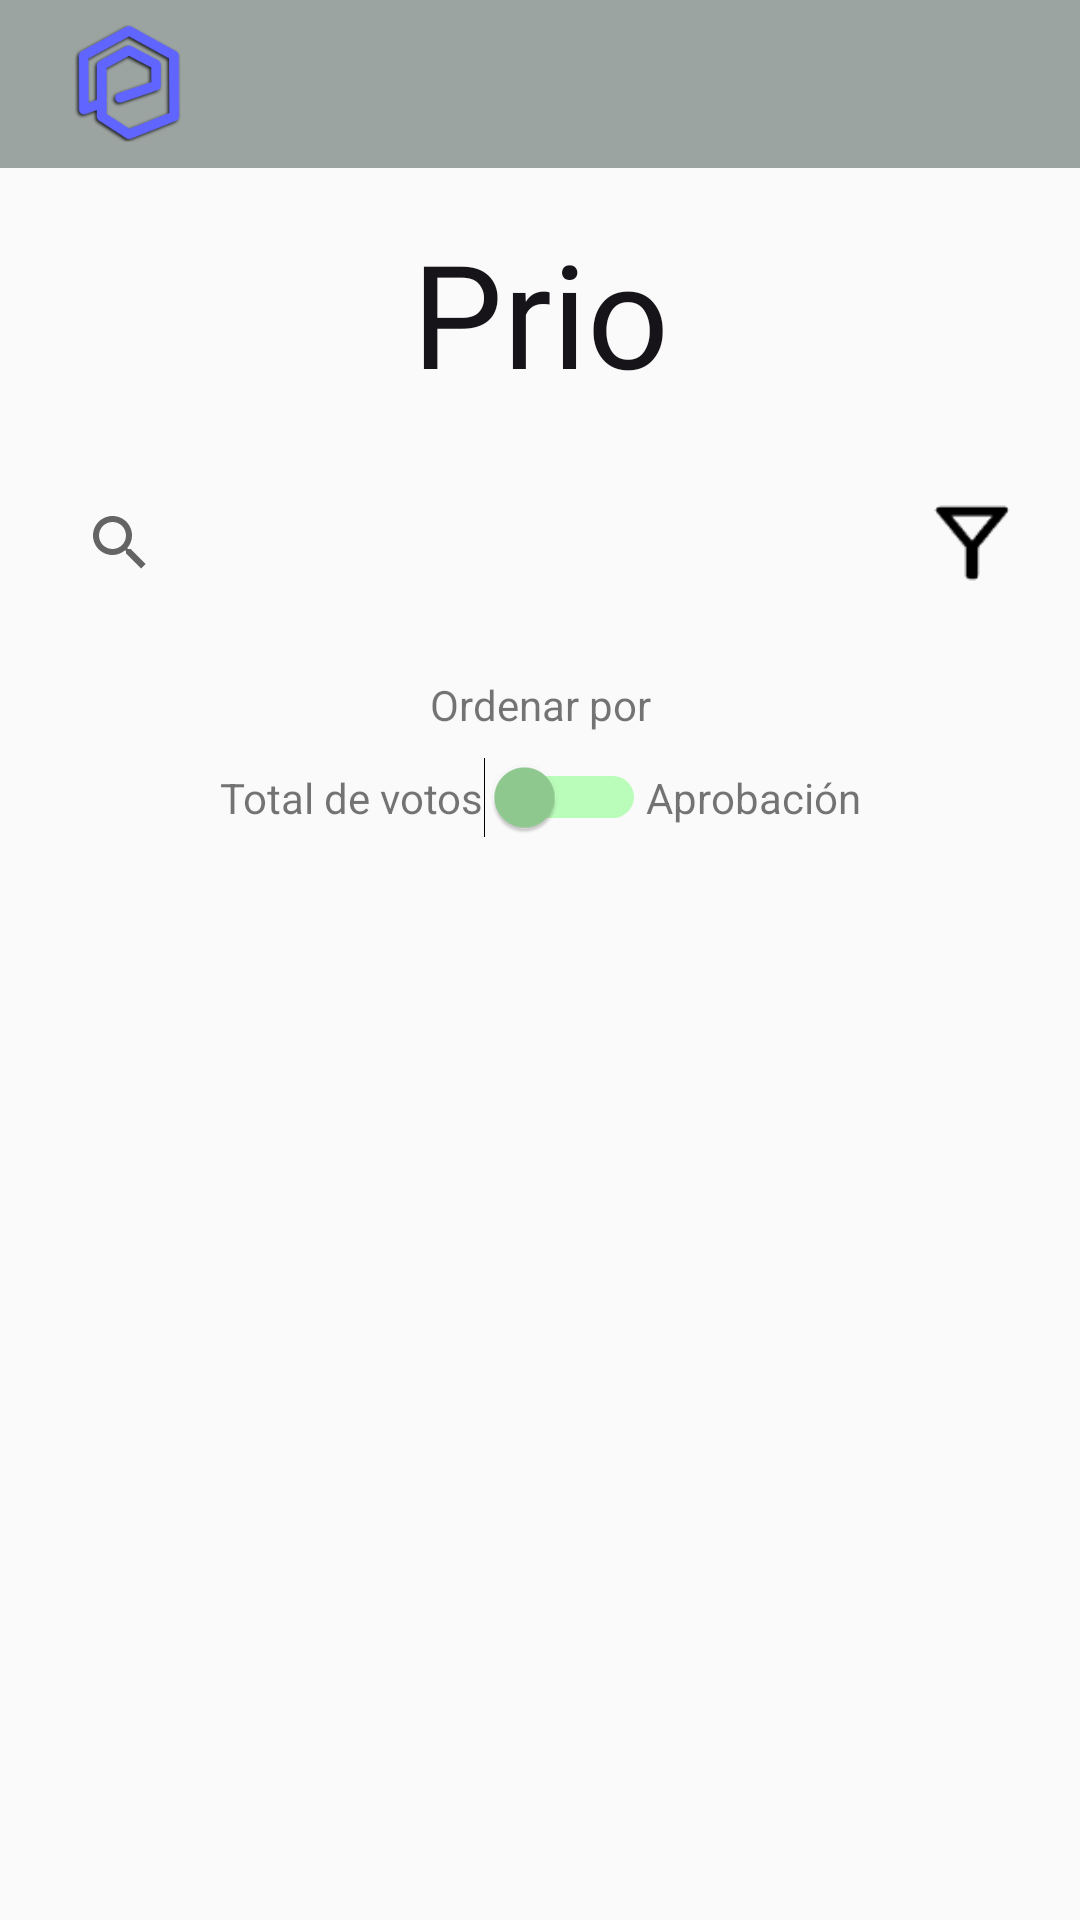

This screen was rendered from an Android layout file. Write that file and the resources it references.
<!-- AndroidManifest.xml: application theme Theme.Prio -->
<!-- res/layout/activity_statistics.xml -->
<?xml version="1.0" encoding="utf-8"?>
<androidx.drawerlayout.widget.DrawerLayout xmlns:android="http://schemas.android.com/apk/res/android"
    xmlns:app="http://schemas.android.com/apk/res-auto"
    xmlns:tools="http://schemas.android.com/tools"
    android:id="@+id/drawer_layout_Statistics"
    android:layout_width="match_parent"
    android:layout_height="match_parent"
    android:fitsSystemWindows="true"
    tools:context=".deciderActivities.StatisticsActivity">

    <androidx.constraintlayout.widget.ConstraintLayout
        android:id="@+id/titulo_Statistics"
        android:layout_width="match_parent"
        android:layout_height="match_parent">

        <include
            android:id="@+id/toolbar"
            layout="@layout/toolbar" />

        <TextView
            android:id="@+id/textViewTitleStatistics"
            style="@style/CustomTitleTextView"
            android:layout_width="wrap_content"
            android:layout_height="wrap_content"
            android:layout_marginTop="16dp"
            android:text="@string/app_name"
            android:textSize="48sp"
            app:layout_constraintEnd_toEndOf="parent"
            app:layout_constraintStart_toStartOf="parent"
            app:layout_constraintTop_toBottomOf="@id/toolbar" />

        <ListView
            android:id="@+id/listView_Statistics"
            android:layout_width="0dp"
            android:layout_height="0dp"
            android:layout_marginStart="16dp"
            android:layout_marginTop="16dp"
            android:layout_marginEnd="16dp"
            android:layout_marginBottom="16dp"
            android:divider="@android:color/transparent"
            app:layout_constraintBottom_toBottomOf="parent"
            app:layout_constraintEnd_toEndOf="parent"
            app:layout_constraintStart_toStartOf="parent"
            app:layout_constraintTop_toBottomOf="@+id/switchOrderlayout" />

        <SearchView
            android:id="@+id/busqueda_Statistics"
            android:layout_width="0dp"
            android:layout_height="57dp"
            android:layout_marginStart="16dp"
            android:layout_marginTop="16dp"
            android:layout_marginEnd="16dp"
            app:layout_constraintEnd_toStartOf="@+id/filter_buttonStatistics"
            app:layout_constraintStart_toStartOf="parent"
            app:layout_constraintTop_toBottomOf="@+id/textViewTitleStatistics" />

        <ImageButton
            android:id="@+id/filter_buttonStatistics"
            android:layout_width="40dp"
            android:layout_height="40dp"
            android:layout_marginEnd="16dp"
            android:background="@null"
            android:scaleType="fitXY"
            app:layout_constraintBottom_toBottomOf="@+id/busqueda_Statistics"
            app:layout_constraintEnd_toEndOf="parent"
            app:layout_constraintTop_toTopOf="@+id/busqueda_Statistics"
            app:srcCompat="@drawable/filter_icon" />

        <LinearLayout
            android:layout_width="wrap_content"
            android:layout_height="wrap_content"
            android:id="@+id/switchOrderlayout"
            android:layout_marginStart="16dp"
            android:layout_marginTop="8dp"
            android:layout_marginEnd="16dp"
            android:orientation="horizontal"
            app:layout_constraintEnd_toEndOf="parent"
            app:layout_constraintStart_toStartOf="parent"
            app:layout_constraintTop_toBottomOf="@+id/textView3">

            <TextView
                android:layout_width="wrap_content"
                android:layout_height="wrap_content"
                android:layout_gravity="center_vertical"
                android:text="Total de votos" />

            <Switch
                android:id="@+id/switchOrder"
                android:layout_width="wrap_content"
                android:layout_height="wrap_content"
                android:thumbTint="#91CC91"
                android:trackTint="#00FF00"/>

            <TextView
                android:layout_width="wrap_content"
                android:layout_height="wrap_content"
                android:layout_gravity="center_vertical"
                android:text="Aprobación" />
        </LinearLayout>

        <TextView
            android:id="@+id/textView3"
            android:layout_width="wrap_content"
            android:layout_height="wrap_content"
            android:layout_marginStart="16dp"
            android:layout_marginTop="16dp"
            android:layout_marginEnd="16dp"
            android:text="@string/ordenar_por"
            app:layout_constraintEnd_toEndOf="parent"
            app:layout_constraintStart_toStartOf="parent"
            app:layout_constraintTop_toBottomOf="@+id/busqueda_Statistics" />


    </androidx.constraintlayout.widget.ConstraintLayout>

    <com.google.android.material.navigation.NavigationView
        android:id="@+id/nav_viewStatistics"
        android:layout_width="wrap_content"
        android:layout_height="match_parent"
        android:layout_gravity="start"
        app:menu="@menu/filter_menu" />
</androidx.drawerlayout.widget.DrawerLayout>
<!-- res/layout/toolbar.xml (included above) -->
<?xml version="1.0" encoding="utf-8"?>
<androidx.appcompat.widget.Toolbar
    xmlns:android="http://schemas.android.com/apk/res/android"
    xmlns:app="http://schemas.android.com/apk/res-auto"
    android:id="@+id/toolbar"
    android:layout_width="match_parent"
    android:layout_height="?attr/actionBarSize"
    android:background="#9CA4A1"
    android:fitsSystemWindows="false"
    app:theme="@style/ThemeOverlay.AppCompat.Dark.ActionBar">

    <FrameLayout
        android:layout_width="wrap_content"
        android:layout_height="match_parent"
        android:layout_gravity="start"
        android:paddingTop="8dp"
        android:paddingBottom="8dp"
        android:paddingLeft="0dp">

        <ImageView
            android:layout_width="53dp"
            android:layout_height="wrap_content"
            android:src="@drawable/logo" />
    </FrameLayout>
</androidx.appcompat.widget.Toolbar>
<!-- resources referenced by this layout -->
<resources>
  <!-- drawable filter_icon: png bitmap (drawable, 614 bytes) -->
  <!-- drawable logo: png bitmap (drawable, 11842 bytes) -->
  <string name="app_name">Prio</string>
  <string name="ordenar_por">Ordenar por</string>
  <style name="CustomTitleTextView" parent="TextAppearance.AppCompat.Large">
          <item name="android:textColor">#161418</item>
          <item name="android:fontFamily">@font/playfairdisplayblack</item>
      </style>
  <style name="Theme.Prio" parent="Base.Theme.Prio" />
  <style name="Base.Theme.Prio" parent="Theme.AppCompat.Light.NoActionBar">
          
          
  
      </style>
</resources>
